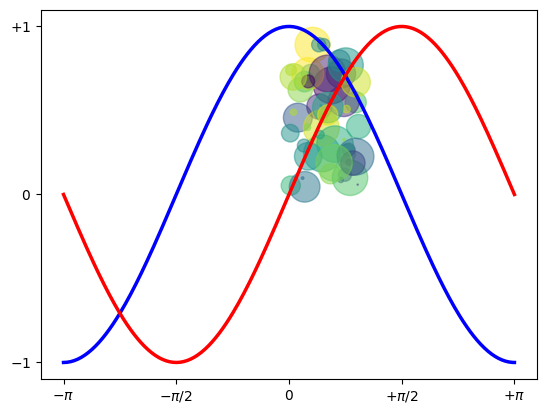

This figure's Python source:
def solution(x):
    """
    Solution

    This Method takes in an integer and reverses that integer.
    The integer could be negative or positive

    examples: -231 produces -132
               345 produces 543

    This section is an example of a Python "Doc-String"
    See this link for one description of a Doc-String  https://realpython.com/documenting-python-code/
    """
    string = str(x)

    if string[0] == '-':
        return int('-'+string[:0:-1])
    else:
        return int(string[::-1])

if __name__ == '__main__':
    import numpy as np
    import matplotlib.pyplot as plt

    print(solution(-231))
    print(solution(345))

    N = 50
    x = np.random.rand(N)
    y = np.random.rand(N)
    colors = np.random.rand(N)
    area = np.pi * (15 * np.random.rand(N))**2  # 0 to 15 point radii
    plt.scatter(x, y, s=area, c=colors, alpha=0.5)
    plt.show()

    X = np.linspace(-np.pi, np.pi, 256,endpoint=True)
    C,S = np.cos(X), np.sin(X)

    plt.plot(X, C, color="blue", linewidth=2.5, linestyle="-")
    plt.plot(X, S, color="red", linewidth=2.5, linestyle="-")

    plt.xlim(X.min()*1.1, X.max()*1.1)
    plt.xticks([-np.pi, -np.pi/2, 0, np.pi/2, np.pi],
               [r'$-\pi$', r'$-\pi/2$', r'$0$', r'$+\pi/2$', r'$+\pi$'])

    plt.ylim(C.min()*1.1,C.max()*1.1)
    plt.yticks([-1, 0, +1],
               [r'$-1$', r'$0$', r'$+1$'])

    plt.show()